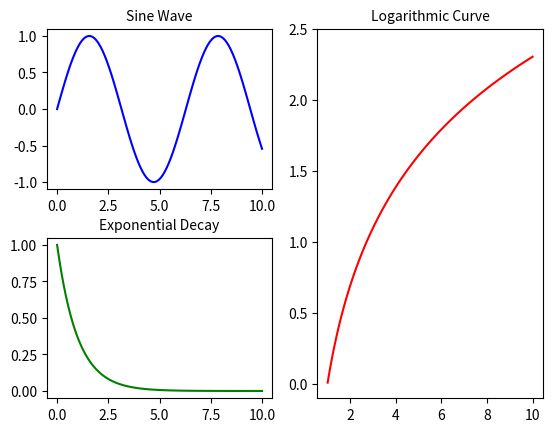

Source code (Python):
import numpy as np
import matplotlib.pyplot as plt
# 3. This problem will test your ability to generate subplots of varying sizes and types.
#    1. Data: generate a 1D array `x` comprising 100 equally spaced points between 0 and 10.
#    2. Using  `x` as input, generate y-axis data corresponding to the following three functions: $sin()$, $e^{()}$, and $\log(\cdot+1)$
#    3. Use the `subplot2grid()` method to reproduce the plot below as closely as possible. 
# x = np.linspace(0, 10, 100)



x = np.linspace(0, 10, 100)

# creates the figures to be plotted on
# 1x1 top left
fig1 = plt.subplot2grid((2, 2), (0, 0))
# 1x1 below the first one
fig2 = plt.subplot2grid((2, 2), (1, 0))
# 2x1 adjecent to the 2 above
fig3 = plt.subplot2grid((2, 2), (0, 1), rowspan=2) 

# input data into sin(x) to create a new array
ysin = np.sin(x)
# plot the data in the correct figure and color it blue
fig1.plot(x, ysin, 'blue')
# set the title and font size
fig1.set_title('Sine Wave', fontsize='10')

# input data into e^-x to create a new array
yexp = np.exp(-x)
# plot the data into its correct figure and color it green
fig2.plot(x, yexp, 'green')
# set the title and fontsize
fig2.set_title('Exponential Decay', fontsize='10')

# input data into log(x) to create a new array
ylog = np.log(x)
# if the values are 0 or below ignore set it to NaN
ylog[ylog <= 0] = np.nan 
# plot the data in the correct figure and color it red
fig3.plot(x, ylog, 'red')
# set the title and font size
fig3.set_title('Logarithmic Curve', fontsize='10')
# set the y ticks between 0 and 2.7 with a 0.5 step
fig3.set_yticks(np.arange(0, 2.7, 0.5))
# set the minimum window limit to -0.10
fig3.set_ylim(-0.10)

# Adjust the plots on the left to have more space between them
plt.subplots_adjust(hspace=0.3)
plt.show()
